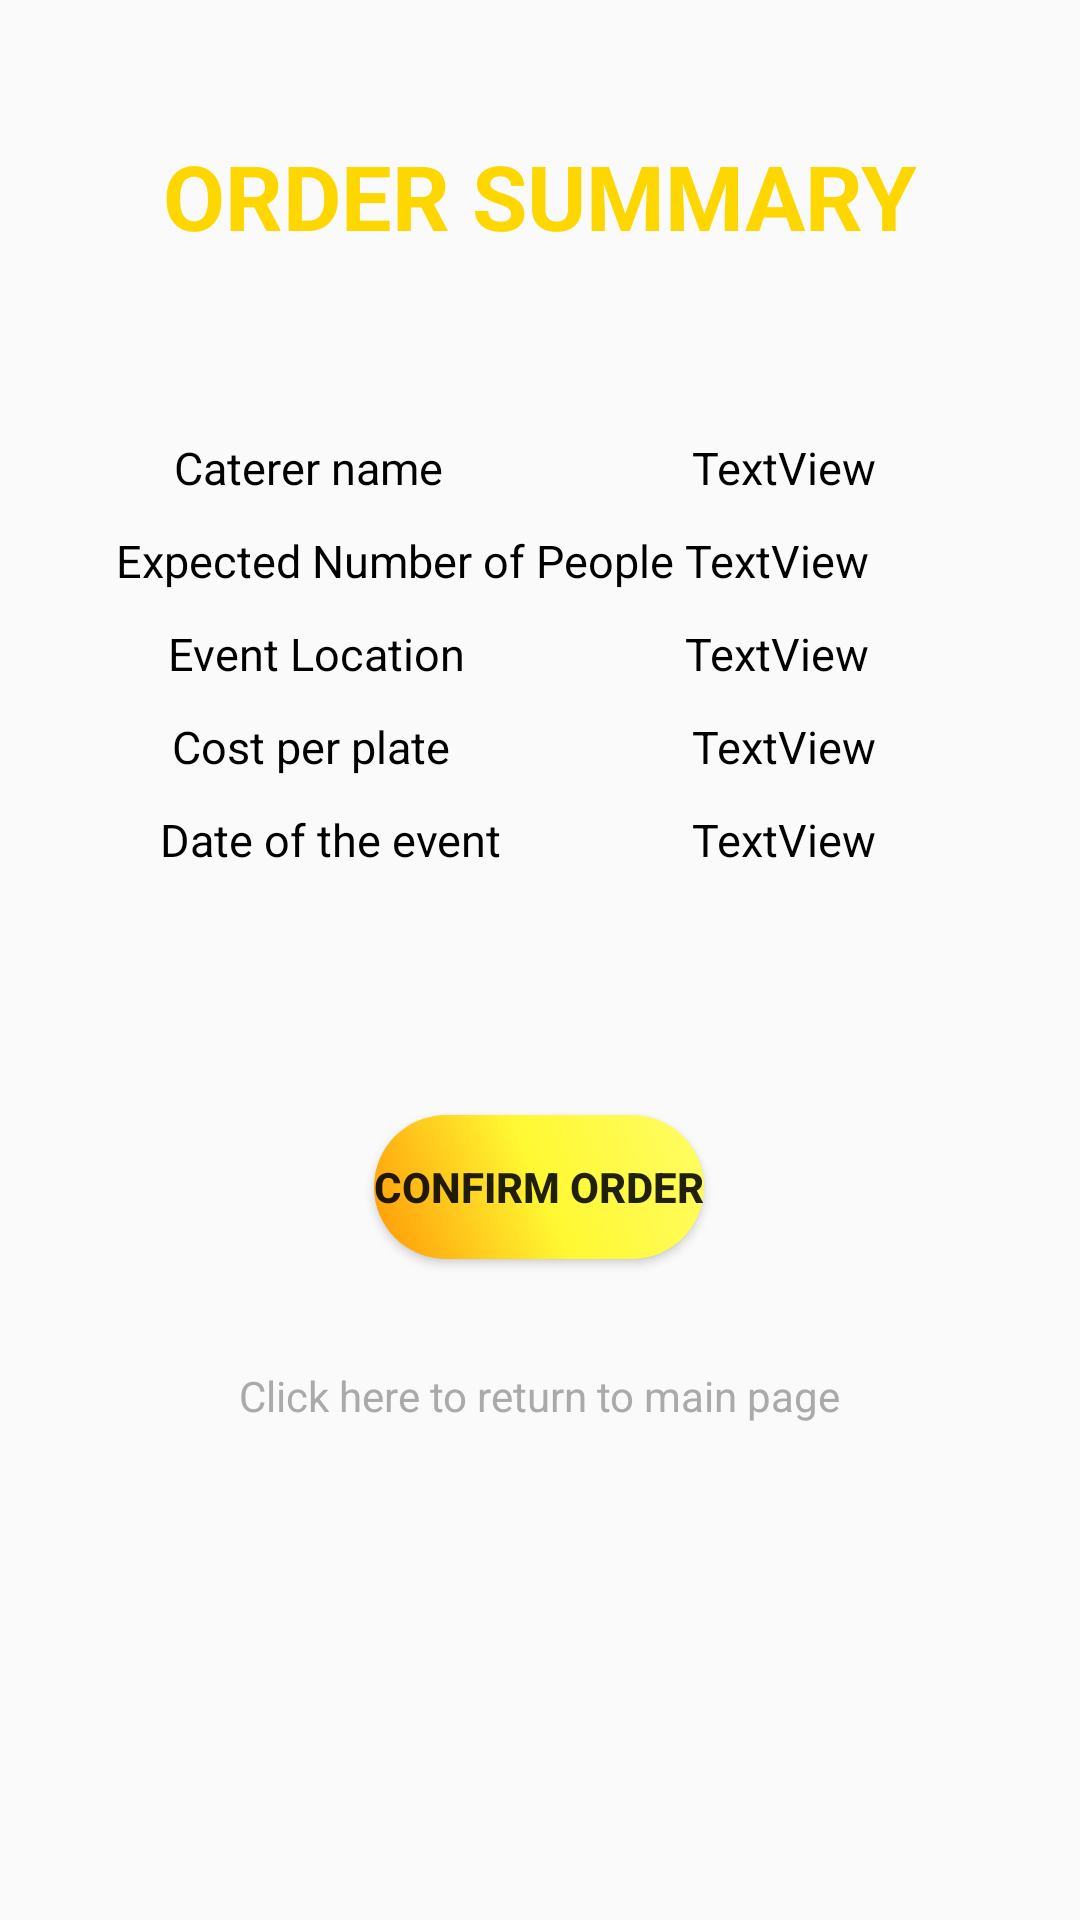

Android layout source for this screen:
<!-- AndroidManifest.xml: application theme Theme.MAdProject -->
<!-- res/layout/activity_order_summary.xml -->
<?xml version="1.0" encoding="utf-8"?>
<androidx.constraintlayout.widget.ConstraintLayout xmlns:android="http://schemas.android.com/apk/res/android"
    xmlns:app="http://schemas.android.com/apk/res-auto"
    xmlns:tools="http://schemas.android.com/tools"
    android:layout_width="match_parent"
    android:layout_height="match_parent"
    tools:context=".OrderSummary">
    <TextView
        android:id="@+id/textView9"
        android:layout_width="wrap_content"
        android:layout_height="wrap_content"
        android:text="ORDER SUMMARY"
        android:textColor="#FFD700"
        android:textStyle="bold"
        android:textSize="30dp"
        app:layout_constraintBottom_toBottomOf="parent"
        app:layout_constraintEnd_toEndOf="parent"
        app:layout_constraintStart_toStartOf="parent"
        app:layout_constraintTop_toTopOf="parent"
        app:layout_constraintVertical_bias="0.075" />
    <TextView
        android:layout_marginStart="5dp"
        android:textColor="@color/black"
        android:textSize="15dp"
        android:id="@+id/textView12"
        android:layout_width="wrap_content"
        android:layout_height="wrap_content"
        android:text="Caterer name"
        app:layout_constraintBottom_toBottomOf="parent"
        app:layout_constraintEnd_toEndOf="parent"
        app:layout_constraintHorizontal_bias="0.2"
        app:layout_constraintStart_toStartOf="parent"
        app:layout_constraintTop_toTopOf="parent"
        app:layout_constraintVertical_bias="0.235"
        android:layout_marginLeft="5dp" />
    <TextView
        android:textColor="@color/black"
        android:textSize="15dp"
        android:id="@+id/catererName"
        android:layout_width="wrap_content"
        android:layout_height="wrap_content"
        android:text="TextView"
        app:layout_constraintBottom_toBottomOf="parent"
        app:layout_constraintEnd_toEndOf="parent"
        app:layout_constraintHorizontal_bias="0.772"
        app:layout_constraintStart_toStartOf="parent"
        app:layout_constraintTop_toTopOf="parent"
        app:layout_constraintVertical_bias="0.235" />


    <TextView
        android:textColor="@color/black"
        android:textSize="15dp"
        android:layout_marginStart="5dp"
        android:id="@+id/textView6"
        android:layout_width="wrap_content"
        android:layout_height="wrap_content"
        android:text="Expected Number of People"
        app:layout_constraintBottom_toBottomOf="parent"
        app:layout_constraintEnd_toEndOf="parent"
        app:layout_constraintHorizontal_bias="0.2"
        app:layout_constraintStart_toStartOf="parent"
        app:layout_constraintTop_toTopOf="parent"
        app:layout_constraintVertical_bias="0.285"
        android:layout_marginLeft="5dp" />

    <TextView
        android:textColor="@color/black"
        android:textSize="15dp"
        android:id="@+id/expect"
        android:layout_width="wrap_content"
        android:layout_height="wrap_content"
        android:text="TextView"
        app:layout_constraintBottom_toBottomOf="parent"
        app:layout_constraintEnd_toEndOf="parent"
        app:layout_constraintHorizontal_bias="0.764"
        app:layout_constraintStart_toStartOf="parent"
        app:layout_constraintTop_toTopOf="parent"
        app:layout_constraintVertical_bias="0.285" />

    <TextView
        android:textColor="@color/black"
        android:textSize="15dp"
        android:layout_marginStart="5dp"
        android:id="@+id/textView7"
        android:layout_width="wrap_content"
        android:layout_height="wrap_content"
        android:text="Event Location"
        app:layout_constraintBottom_toBottomOf="parent"
        app:layout_constraintEnd_toEndOf="parent"
        app:layout_constraintHorizontal_bias="0.2"
        app:layout_constraintStart_toStartOf="parent"
        app:layout_constraintTop_toTopOf="parent"
        app:layout_constraintVertical_bias="0.335"
        android:layout_marginLeft="5dp" />
    <TextView
        android:textColor="@color/black"
        android:textSize="15dp"
        android:id="@+id/location"
        android:layout_width="wrap_content"
        android:layout_height="wrap_content"
        android:text="TextView"
        app:layout_constraintBottom_toBottomOf="parent"
        app:layout_constraintEnd_toEndOf="parent"
        app:layout_constraintHorizontal_bias="0.764"
        app:layout_constraintStart_toStartOf="parent"
        app:layout_constraintTop_toTopOf="parent"
        app:layout_constraintVertical_bias="0.335" />

    <TextView
        android:textColor="@color/black"
        android:textSize="15dp"
        android:id="@+id/textView8"
        android:layout_width="wrap_content"
        android:layout_height="wrap_content"
        android:layout_marginStart="5dp"
        android:text="Cost per plate"
        app:layout_constraintBottom_toBottomOf="parent"
        app:layout_constraintEnd_toEndOf="parent"
        app:layout_constraintHorizontal_bias="0.2"
        app:layout_constraintStart_toStartOf="parent"
        app:layout_constraintTop_toTopOf="parent"
        app:layout_constraintVertical_bias="0.385"
        android:layout_marginLeft="5dp" />

    <TextView
        android:textColor="@color/black"
        android:textSize="15dp"
        android:id="@+id/amt"
        android:layout_width="wrap_content"
        android:layout_height="wrap_content"
        android:text="TextView"
        app:layout_constraintBottom_toBottomOf="parent"
        app:layout_constraintEnd_toEndOf="parent"
        app:layout_constraintHorizontal_bias="0.772"
        app:layout_constraintStart_toStartOf="parent"
        app:layout_constraintTop_toTopOf="parent"
        app:layout_constraintVertical_bias="0.385" />
    <TextView
        android:textColor="@color/black"
        android:textSize="15dp"
        android:layout_marginStart="5dp"
        android:id="@+id/textView15"
        android:layout_width="wrap_content"
        android:layout_height="wrap_content"
        android:text="Date of the event"
        app:layout_constraintBottom_toBottomOf="parent"
        app:layout_constraintEnd_toEndOf="parent"
        app:layout_constraintHorizontal_bias="0.2"
        app:layout_constraintStart_toStartOf="parent"
        app:layout_constraintTop_toTopOf="parent"
        app:layout_constraintVertical_bias="0.435"
        android:layout_marginLeft="5dp" />
    <TextView
        android:textColor="@color/black"
        android:textSize="15dp"
        android:id="@+id/date"
        android:layout_width="wrap_content"
        android:layout_height="wrap_content"
        android:text="TextView"
        app:layout_constraintBottom_toBottomOf="parent"
        app:layout_constraintEnd_toEndOf="parent"
        app:layout_constraintHorizontal_bias="0.772"
        app:layout_constraintStart_toStartOf="parent"
        app:layout_constraintTop_toTopOf="parent"
        app:layout_constraintVertical_bias="0.435" />




    <Button
        android:id="@+id/order"
        android:layout_width="wrap_content"
        android:layout_height="wrap_content"
        android:text="CONFIRM ORDER"
        android:textStyle="bold"
        app:layout_constraintBottom_toBottomOf="parent"
        app:layout_constraintEnd_toEndOf="parent"
        app:layout_constraintHorizontal_bias="0.498"
        app:layout_constraintStart_toStartOf="parent"
        app:layout_constraintTop_toTopOf="parent"
        app:layout_constraintVertical_bias="0.628"
        android:background="@drawable/button_bg"/>

    <TextView
        android:id="@+id/returnText"
        android:layout_width="wrap_content"
        android:layout_height="wrap_content"

        android:textColor="@android:color/darker_gray"
        android:text="Click here to return to main page"
        app:layout_constraintBottom_toBottomOf="parent"
        app:layout_constraintEnd_toEndOf="parent"
        app:layout_constraintStart_toStartOf="parent"
        app:layout_constraintTop_toTopOf="parent"
        app:layout_constraintVertical_bias="0.734" />













</androidx.constraintlayout.widget.ConstraintLayout>
<!-- resources referenced by this layout -->
<resources>
  <color name="black">#FF000000</color>
  <!-- drawable button_bg (drawable) -->
  <?xml version="1.0" encoding="utf-8"?>
  <selector xmlns:android="http://schemas.android.com/apk/res/android">
     <item>
         <shape>
             <gradient
                 android:angle="45"
                 android:startColor="#ff9706"
                 android:centerColor="#fff832"
                 android:endColor="#fffd65"
                 android:type="linear"/>
  
             <corners android:radius="70dp"/>
         </shape>
     </item>
  </selector>
  <style name="Theme.MAdProject" parent="Theme.AppCompat.Light.NoActionBar">
          
          <item name="colorPrimary">@color/purple_500</item>
          <item name="colorPrimaryVariant">@color/purple_700</item>
          <item name="colorOnPrimary">@color/white</item>
          
          <item name="colorSecondary">@color/teal_200</item>
          <item name="colorSecondaryVariant">@color/teal_700</item>
          <item name="colorOnSecondary">@color/black</item>
          
          <item name="android:statusBarColor" tools:targetApi="l">@color/yellow</item>
  
          <item name="android:navigationBarColor">@color/yellow</item>
          
      </style>
  <style name="Theme.AppCompat.Light.NoActionBar">
          <item name="windowActionBar">false</item>
          <item name="windowNoTitle">true</item>
      </style>
  <color name="purple_500">#FF6200EE</color>
  <color name="purple_700">#FF3700B3</color>
  <color name="white">#FFFFFFFF</color>
  <color name="teal_200">#FF03DAC5</color>
  <color name="teal_700">#FF018786</color>
  <color name="yellow">#FFDF00</color>
</resources>
